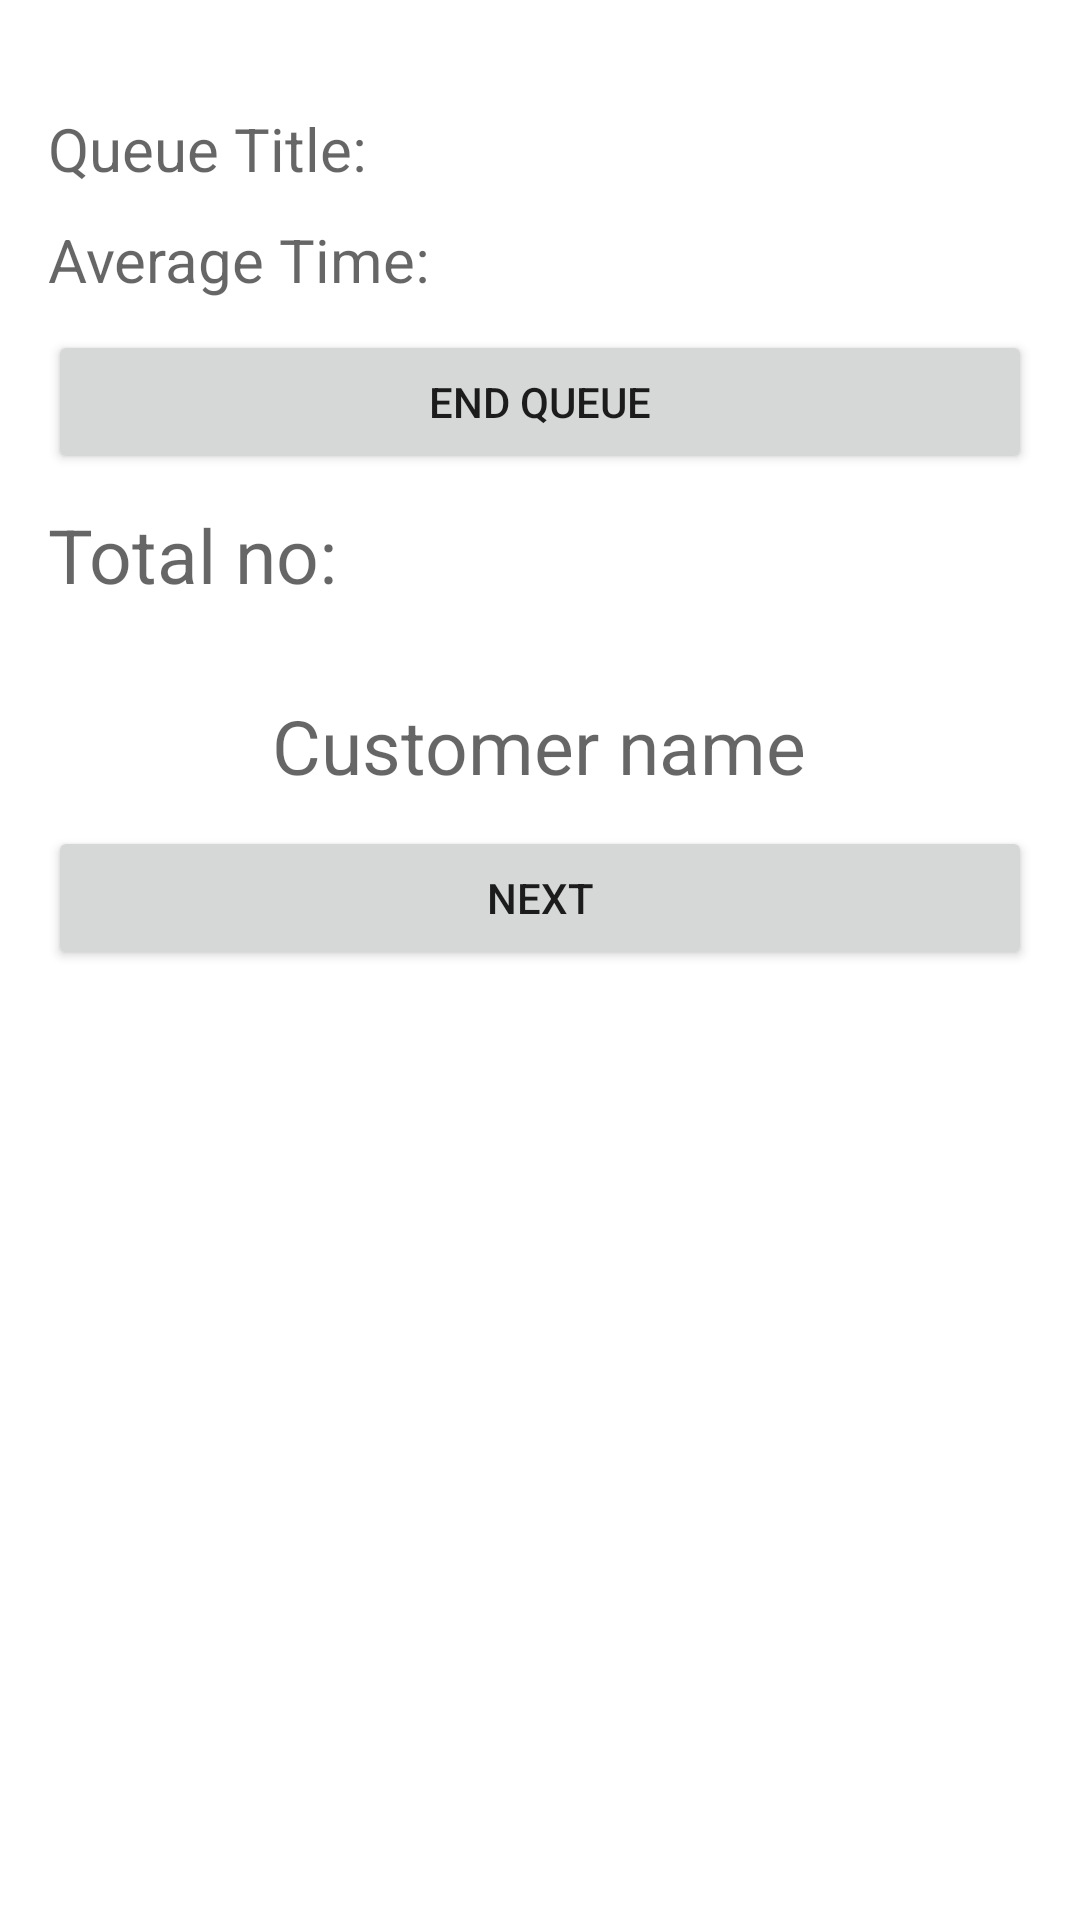

This screen was rendered from an Android layout file. Write that file and the resources it references.
<!-- AndroidManifest.xml: application theme Theme.QueueManager -->
<!-- res/layout/fragment_queue.xml -->
<LinearLayout xmlns:android="http://schemas.android.com/apk/res/android"
    xmlns:tools="http://schemas.android.com/tools"
    android:layout_width="match_parent"
    android:layout_height="match_parent"
    android:orientation="vertical"
    android:padding="16dp"
    tools:context=".FragmentQueue">


    <TextView
        android:layout_marginTop="20dp"
        android:id="@+id/queueTitleTextView"
        android:layout_width="wrap_content"
        android:layout_height="wrap_content"
        android:hint="Queue Title:"
        android:textSize="20dp"
        />

    <TextView
        android:id="@+id/averageTimeTextView"
        android:layout_marginTop="10dp"
        android:layout_width="wrap_content"
        android:layout_height="wrap_content"
        android:hint="Average Time:"
        android:textSize="20dp"
        />

    <Button
        android:id="@+id/endQueueButton"
        android:layout_width="match_parent"
        android:layout_height="wrap_content"
        android:text="End Queue"
        android:layout_marginTop="10dp"
        />

    <TextView
        android:id="@+id/total"
        android:layout_marginTop="10dp"
        android:layout_width="wrap_content"
        android:layout_height="wrap_content"
        android:hint="Total no: "
        android:textSize="25dp"/>


    <TextView
        android:id="@+id/next"
        android:layout_marginTop="30dp"
        android:layout_width="wrap_content"
        android:layout_height="wrap_content"
        android:hint="Customer name"
        android:layout_gravity="center"
        android:textSize="25dp"/>

    <Button
        android:layout_marginTop="10dp"
        android:id="@+id/finish"
        android:layout_width="match_parent"
        android:layout_height="wrap_content"
        android:text="Next" />



</LinearLayout>
<!-- resources referenced by this layout -->
<resources>
  <style name="Theme.QueueManager" parent="Theme.MaterialComponents.DayNight.DarkActionBar">
          
          <item name="colorPrimary">@color/purple_500</item>
          <item name="colorPrimaryVariant">@color/purple_700</item>
          <item name="colorOnPrimary">@color/white</item>
          
          <item name="colorSecondary">@color/teal_200</item>
          <item name="colorSecondaryVariant">@color/teal_700</item>
          <item name="colorOnSecondary">@color/black</item>
          
          <item name="android:statusBarColor">?attr/colorPrimaryVariant</item>
          
      </style>
  <color name="purple_500">#FF6200EE</color>
  <color name="purple_700">#FF3700B3</color>
  <color name="white">#FFFFFFFF</color>
  <color name="teal_200">#FF03DAC5</color>
  <color name="teal_700">#FF018786</color>
  <color name="black">#FF000000</color>
</resources>
